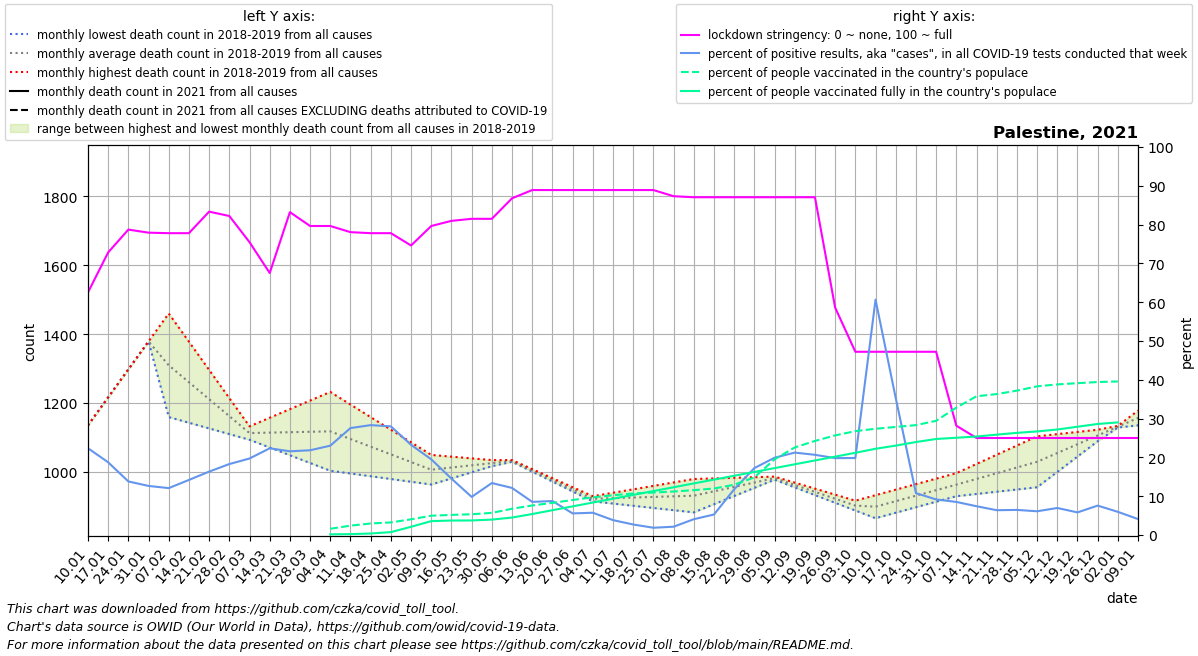

The data file committed next to this chart (first rows):
date, location, time_unit, time, deaths_2010_all_ages, deaths_2011_all_ages, deaths_2012_all_ages, deaths_2013_all_ages, deaths_2014_all_ages, deaths_2015_all_ages, deaths_2016_all_ages, deaths_2017_all_ages, deaths_2018_all_ages, deaths_2019_all_ages, deaths_2020_all_ages, deaths_2021_all_ages, new_deaths, new_cases_smoothed, new_tests_smoothed, stringency_index, people_vaccinated, people_fully_vaccinated, population, positive_test_percent
2021-01-10, Palestine, monthly, 1, , , , , , , , , , 1135, 1178, , 609.2, 1017, 4547, 62.5, , , 5222756, 22.37
2021-01-17, Palestine, monthly, 2, , , , , , , , , , 1216, 1216, , 550.5, 756.6, 4037, 72.81, , , 5222756, 18.74
2021-01-24, Palestine, monthly, 3, , , , , , , , , , 1298, 1254, , 491.8, 533.1, 3861, 78.7, , , 5222756, 13.81
2021-01-31, Palestine, monthly, 4, , , , , , , , , , 1379, 1291, , 433.0, 495.4, 3916, 77.91, , , 5222756, 12.65
2021-02-07, Palestine, monthly, 5, , , , , , , , , 1159, 1460, 1329, , 377.0, 500.9, 4144, 77.78, , , 5222756, 12.09
2021-02-14, Palestine, monthly, 6, , , , , , , , , 1142, 1378, 1295, , 321.0, 631.9, 4452, 77.78, , , 5222756, 14.19
2021-02-21, Palestine, monthly, 7, , , , , , , , , 1126, 1296, 1262, , 265.0, 800.3, 4898, 83.33, , , 5222756, 16.34
2021-02-28, Palestine, monthly, 8, , , , , , , , , 1110, 1214, 1228, , 209.0, 1173, 6416, 82.21, , , 5222756, 18.29
2021-03-07, Palestine, monthly, 9, , , , , , , , , 1093, 1132, 1194, , 284.2, 1690, 8569, 75.46, , , 5222756, 19.72
2021-03-14, Palestine, monthly, 10, , , , , , , , , 1070, 1157, 1176, , 359.4, 1833, 8203, 67.52, , , 5222756, 22.34
2021-03-21, Palestine, monthly, 11, , , , , , , , , 1048, 1182, 1158, , 434.6, 1980, 9177, 83.2, , , 5222756, 21.57
2021-03-28, Palestine, monthly, 12, , , , , , , , , 1026, 1207, 1141, , 509.8, 1970, 9018, 79.63, , , 5222756, 21.84
2021-04-04, Palestine, monthly, 13, , , , , , , , , 1003, 1232, 1123, , 585.0, 1859, 8073, 79.63, 84168, 9527, 5222756, 23.03
2021-04-11, Palestine, monthly, 14, , , , , , , , , 995.0, 1195, 1105, , 594.2, 2408, 8737, 78.04, 126294, 12034, 5222756, 27.56
2021-04-18, Palestine, monthly, 15, , , , , , , , , 987.0, 1159, 1051, , 603.5, 2110, 7451, 77.78, 155407, 20507, 5222756, 28.32
2021-04-25, Palestine, monthly, 16, , , , , , , , , 979.0, 1122, 997.0, , 612.8, 1577, 5631, 77.78, 169627, 38986, 5222756, 28
2021-05-02, Palestine, monthly, 17, , , , , , , , , 971.0, 1086, 943.0, , 622.0, 1135, 4885, 74.61, 211488, 111109, 5222756, 23.24
2021-05-09, Palestine, monthly, 18, , , , , , , , , 963.0, 1049, 889.0, , 547.2, 717.3, 3678, 79.63, 259846, 187019, 5222756, 19.5
2021-05-16, Palestine, monthly, 19, , , , , , , , , 980.8, 1044, 927.8, , 472.4, 427.3, 2940, 80.95, 270991, 195038, 5222756, 14.53
2021-05-23, Palestine, monthly, 20, , , , , , , , , 998.5, 1039, 966.5, , 397.6, 209.4, 2132, 81.48, 279566, 196254, 5222756, 9.823
2021-05-30, Palestine, monthly, 21, , , , , , , , , 1016, 1034, 1005, , 322.8, 338.2, 2525, 81.48, 297993, 207570, 5222756, 13.4
2021-06-06, Palestine, monthly, 22, , , , , , , , , 1034, 1029, 1044, , 248.0, 322.8, 2660, 86.77, 353814, 235065, 5222756, 12.14
2021-06-13, Palestine, monthly, 23, , , , , , , , , 1008, 1000, 1012, , 202.5, 218.9, 2563, 88.89, 397881, 282632, 5222756, 8.541
2021-06-20, Palestine, monthly, 24, , , , , , , , , 981.5, 971.5, 979.6, , 157.0, 208.4, 2379, 88.89, 432441, 334126, 5222756, 8.759
2021-06-27, Palestine, monthly, 25, , , , , , , , , 955.2, 942.8, 947.4, , 111.5, 136.8, 2457, 88.89, 471819, 385619, 5222756, 5.568
2021-07-04, Palestine, monthly, 26, , , , , , , , , 929.0, 914.0, 915.2, , 66.0, 143.1, 2489, 88.89, 507077, 437113, 5222756, 5.747
2021-07-11, Palestine, monthly, 27, , , , , , , , , 939.0, 907.6, 883.0, , 59.5, 97.43, 2536, 88.89, 534802, 488607, 5222756, 3.842
2021-07-18, Palestine, monthly, 28, , , , , , , , , 949.0, 901.2, 923.5, , 53.0, 76.45, 2820, 88.89, 559548, 540101, 5222756, 2.711
2021-07-25, Palestine, monthly, 29, , , , , , , , , 959.0, 894.8, 964.0, , 46.5, 64.31, 3427, 88.89, 571776, 591595, 5222756, 1.877
2021-08-01, Palestine, monthly, 30, , , , , , , , , 969.0, 888.4, 1004, , 40.0, 81.55, 3806, 87.3, 585602, 643089, 5222756, 2.143
2021-08-08, Palestine, monthly, 31, , , , , , , , , 979.0, 882.0, 1045, , 47.4, 150.9, 3700, 87.04, 603692, 694582, 5222756, 4.079
2021-08-15, Palestine, monthly, 32, , , , , , , , , 980.8, 905.8, 1046, , 54.8, 221.7, 4195, 87.04, 625899, 746076, 5222756, 5.284
2021-08-22, Palestine, monthly, 33, , , , , , , , , 982.5, 929.5, 1046, , 62.2, 632.0, 5362, 87.04, 677049, 797570, 5222756, 11.79
2021-08-29, Palestine, monthly, 34, , , , , , , , , 984.2, 953.2, 1047, , 69.6, 1293, 7493, 87.04, 775952, 849064, 5222756, 17.25
2021-09-05, Palestine, monthly, 35, , , , , , , , , 986.0, 977.0, 1047, , 77.0, 2096, 10521, 87.04, 1018357, 900558, 5222756, 19.92
2021-09-12, Palestine, monthly, 36, , , , , , , , , 968.5, 954.6, 1048, , 162.2, 2367, 11145, 87.04, 1178980, 952051, 5222756, 21.24
2021-09-19, Palestine, monthly, 37, , , , , , , , , 951.0, 932.2, 1073, , 247.5, 2162, 10458, 87.04, 1266259, 1003545, 5222756, 20.67
2021-09-26, Palestine, monthly, 38, , , , , , , , , 933.5, 909.8, 1098, , 332.8, 1886, 9518, 58.6, 1340850, 1055039, 5222756, 19.82
2021-10-03, Palestine, monthly, 39, , , , , , , , , 916.0, 887.4, 1124, , 418.0, 1595, 8038, 47.22, 1398069, 1106533, 5222756, 19.85
2021-10-10, Palestine, monthly, 40, , , , , , , , , 932.0, 865.0, 1149, , 454.8, 4104, 6766, 47.22, 1430154, 1160861, 5222756, 60.65
2021-10-17, Palestine, monthly, 41, , , , , , , , , 948.0, 881.0, 1153, , 491.5, 1986, 5630, 47.22, 1454546, 1203457, 5222756, 35.27
2021-10-24, Palestine, monthly, 42, , , , , , , , , 964.0, 897.0, 1157, , 528.2, 541.7, 5017, 47.22, 1478938, 1251443, 5222756, 10.8
2021-10-31, Palestine, monthly, 43, , , , , , , , , 980.0, 913.0, 1161, , 565.0, 393.7, 4292, 47.22, 1536751, 1292590, 5222756, 9.173
2021-11-07, Palestine, monthly, 44, , , , , , , , , 996.0, 929.0, 1165, , 478.6, 312.2, 3660, 28.17, 1714878, 1309119, 5222756, 8.53
2021-11-14, Palestine, monthly, 45, , , , , , , , , 1023, 935.5, 1203, , 392.2, 236.1, 3182, 25.0, 1867507, 1325837, 5222756, 7.418
2021-11-21, Palestine, monthly, 46, , , , , , , , , 1050, 942.0, 1242, , 305.8, 193.3, 3023, 25.0, 1896747, 1350916, 5222756, 6.395
2021-11-28, Palestine, monthly, 47, , , , , , , , , 1076, 948.5, 1280, , 219.4, 207.2, 3202, 25.0, 1943252, 1374915, 5222756, 6.471
2021-12-05, Palestine, monthly, 48, , , , , , , , , 1103, 955.0, 1319, , 133.0, 259.4, 4238, 25.0, 2000921, 1394277, 5222756, 6.121
2021-12-12, Palestine, monthly, 49, , , , , , , , , 1109, 999.6, 1357, , 130.5, 312.9, 4490, 25.0, 2027167, 1420002, 5222756, 6.968
2021-12-19, Palestine, monthly, 50, , , , , , , , , 1116, 1044, 1492, , 128.0, 260.6, 4470, 25.0, 2043634, 1457358, 5222756, 5.83
2021-12-26, Palestine, monthly, 51, , , , , , , , , 1122, 1089, 1628, , 125.5, 352.7, 4652, 25.0, 2058906, 1494560, 5222756, 7.582
2022-01-02, Palestine, monthly, 52, , , , , , , , , 1129, 1133, 1763, , 123.0, 305.4, 5113, 25.0, 2066723, 1515699, 5222756, 5.974
2022-01-09, Palestine, monthly, 1, , , , , , , , , 1135, 1178, 1898, , 115.6, 226.5, 5509, 25.0, , , 5222756, 4.111
